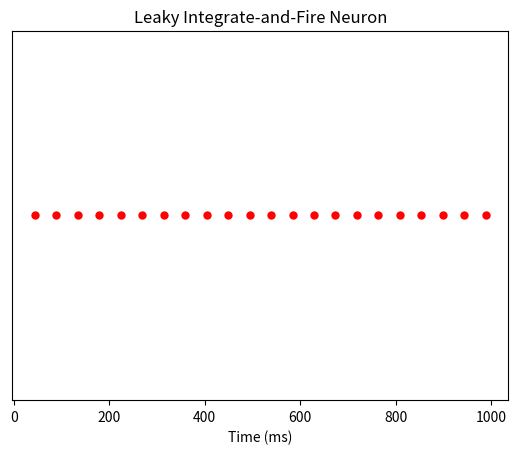

The matplotlib source for this figure:
import numpy as np
import matplotlib.pyplot as plt

def leaky_integrate_and_fire(tau, dt, num_steps, I_ext, V_leak, I_leak):
    V = V_leak  # Initial membrane potential
    spike_times = []  # Record spike times

    for step in range(num_steps):
        dV = (I_ext - I_leak * (V - V_leak)) * dt / tau  # LIF equation
        V += dV
        print(V)

        if V >= 1.0:  # Spike condition
            spike_times.append(step * dt)
            V = V_leak  # Reset membrane potential after spike

    return spike_times

# Simulation parameters
tau = 20.0  # Membrane time constant (ms)
dt = 1.0  # Time step (ms)
num_steps = 1000  # Number of simulation steps
I_ext = 0.5  # External input current (nA)
V_leak = 0  # Leak voltage (mV)
I_leak = 0.1  # Leak current (nA)

# Run simulation
spike_times = leaky_integrate_and_fire(tau, dt, num_steps, I_ext, V_leak, I_leak)
print(spike_times)

# Plot results
plt.plot(spike_times, np.ones_like(spike_times), 'ro', markersize=5)
plt.title('Leaky Integrate-and-Fire Neuron')
plt.xlabel('Time (ms)')
plt.yticks([])
plt.show()
